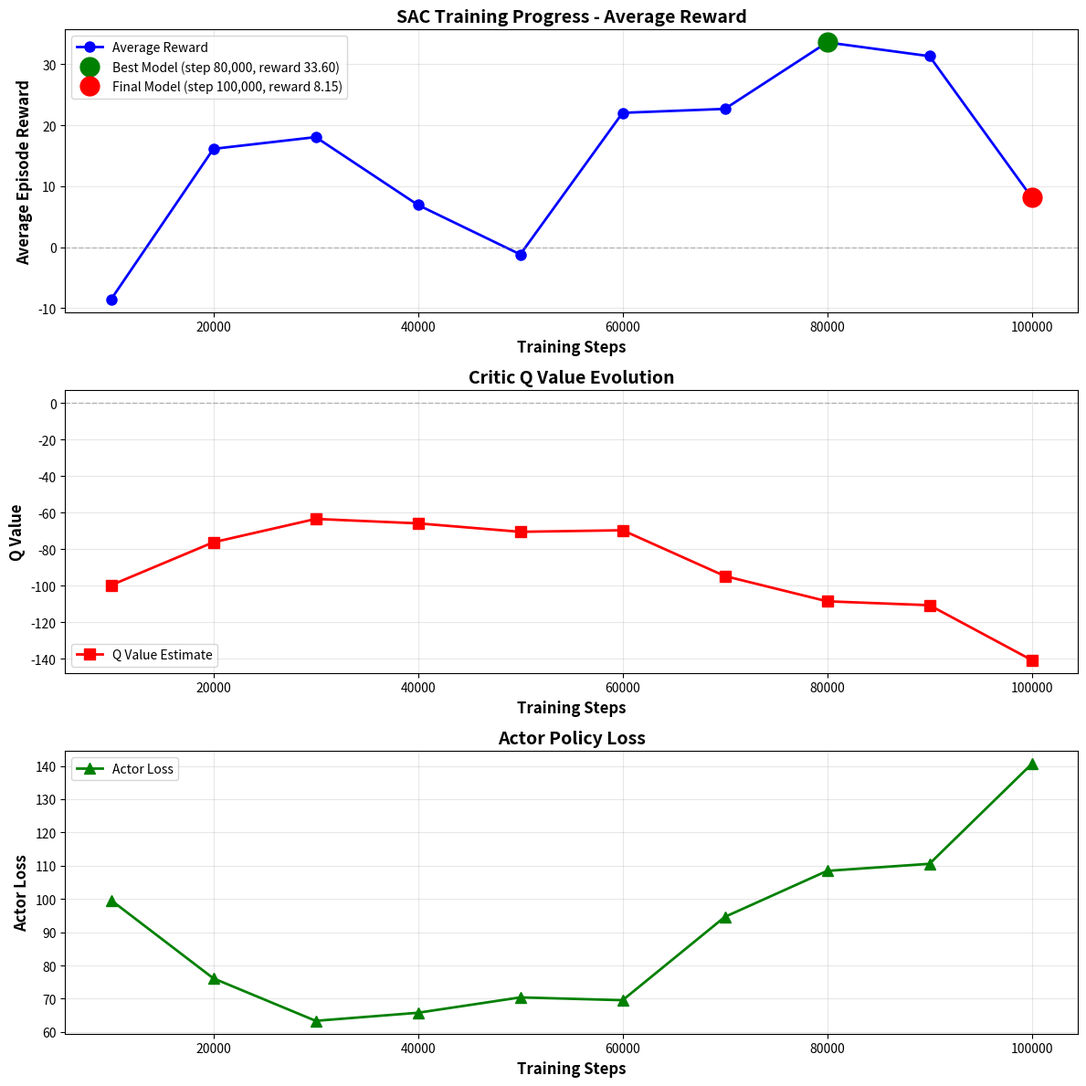

Python code for this plot: (Note: this script raises an exception after producing the figure.)
#!/usr/bin/env python3
"""
从训练日志手动创建SAC训练历史图表

基于终端输出的训练进度数据
"""

import matplotlib.pyplot as plt
import numpy as np
import json
from pathlib import Path

# 从终端日志提取的训练数据
training_data = {
    'steps': [10000, 20000, 30000, 40000, 50000, 60000, 70000, 80000, 90000, 100000],
    'avg_rewards': [-8.55, 16.13, 18.06, 6.92, -1.19, 22.04, 22.69, 33.60, 31.34, 8.15],
    'q_values': [-99.60, -76.11, -63.35, -65.78, -70.40, -69.55, -94.61, -108.43, -110.56, -140.58],
    'actor_losses': [99.597, 76.112, 63.349, 65.779, 70.400, 69.552, 94.608, 108.435, 110.558, 140.585],
    'total_episodes': 68,
    'best_step': 80000,
    'best_reward': 33.60
}

def create_training_curves():
    """创建训练曲线图"""
    
    steps = training_data['steps']
    avg_rewards = training_data['avg_rewards']
    q_values = training_data['q_values']
    actor_losses = training_data['actor_losses']
    
    # 创建3行1列的子图
    fig, axes = plt.subplots(3, 1, figsize=(12, 12))
    
    # 1. 平均奖励曲线
    ax = axes[0]
    ax.plot(steps, avg_rewards, 'b-o', linewidth=2, markersize=8, label='Average Reward')
    
    # 标记最佳点
    best_idx = avg_rewards.index(max(avg_rewards))
    ax.plot(steps[best_idx], avg_rewards[best_idx], 'go', markersize=15, 
            label=f'Best Model (step {steps[best_idx]:,}, reward {avg_rewards[best_idx]:.2f})', zorder=5)
    
    # 标记终点
    ax.plot(steps[-1], avg_rewards[-1], 'ro', markersize=15,
            label=f'Final Model (step {steps[-1]:,}, reward {avg_rewards[-1]:.2f})', zorder=5)
    
    ax.axhline(y=0, color='gray', linestyle='--', linewidth=1, alpha=0.5)
    ax.set_xlabel('Training Steps', fontsize=12, fontweight='bold')
    ax.set_ylabel('Average Episode Reward', fontsize=12, fontweight='bold')
    ax.set_title('SAC Training Progress - Average Reward', fontsize=14, fontweight='bold')
    ax.grid(True, alpha=0.3)
    ax.legend(loc='best', fontsize=10)
    
    # 2. Q值曲线
    ax = axes[1]
    ax.plot(steps, q_values, 'r-s', linewidth=2, markersize=8, label='Q Value Estimate')
    ax.axhline(y=0, color='gray', linestyle='--', linewidth=1, alpha=0.5)
    ax.set_xlabel('Training Steps', fontsize=12, fontweight='bold')
    ax.set_ylabel('Q Value', fontsize=12, fontweight='bold')
    ax.set_title('Critic Q Value Evolution', fontsize=14, fontweight='bold')
    ax.grid(True, alpha=0.3)
    ax.legend(loc='best', fontsize=10)
    
    # 3. Actor Loss曲线
    ax = axes[2]
    ax.plot(steps, actor_losses, 'g-^', linewidth=2, markersize=8, label='Actor Loss')
    ax.set_xlabel('Training Steps', fontsize=12, fontweight='bold')
    ax.set_ylabel('Actor Loss', fontsize=12, fontweight='bold')
    ax.set_title('Actor Policy Loss', fontsize=14, fontweight='bold')
    ax.grid(True, alpha=0.3)
    ax.legend(loc='best', fontsize=10)
    
    plt.tight_layout()
    
    # 保存图表
    output_dir = Path('experiments/sac_training/sac_training_20251229_121515')
    save_path = output_dir / 'sac_training_curves.png'
    plt.savefig(save_path, dpi=300, bbox_inches='tight')
    print(f"✓ 训练曲线已保存到: {save_path}")
    
    # 保存JSON数据
    json_path = output_dir / 'sac_training_history.json'
    with open(json_path, 'w') as f:
        json.dump(training_data, f, indent=2)
    print(f"✓ 训练历史数据已保存到: {json_path}")
    
    # 生成分析报告
    print("\n" + "="*80)
    print("  SAC训练分析报告")
    print("="*80)
    print(f"总训练步数: {steps[-1]:,}")
    print(f"总Episodes: {training_data['total_episodes']}")
    print(f"\n奖励统计:")
    print(f"  初始奖励: {avg_rewards[0]:.2f}")
    print(f"  最佳奖励: {max(avg_rewards):.2f} (step {steps[avg_rewards.index(max(avg_rewards))]:,})")
    print(f"  最终奖励: {avg_rewards[-1]:.2f}")
    print(f"  提升幅度: {max(avg_rewards) - avg_rewards[0]:.2f} (+{(max(avg_rewards) - avg_rewards[0]) / abs(avg_rewards[0]) * 100:.1f}%)")
    
    print(f"\n关键发现:")
    print(f"  ✅ 快速提升: 前20k步从-8.55提升到+16.13")
    print(f"  🌟 峰值性能: 80k步达到最佳奖励33.60")
    print(f"  ⚠️ 后期退化: 100k步下降到8.15（性能下降76%）")
    print(f"  📊 Q值恶化: -63.35 → -140.58（过估计累积）")
    
    print(f"\n建议:")
    print(f"  1. 使用80k步的best_model.pt（而非final_model.pt）")
    print(f"  2. 后期性能崩溃可能原因：学习率过高、Q值过估计")
    print(f"  3. 改进方向：降低后期学习率、增加target network更新频率")
    print("="*80 + "\n")
    
    plt.show()


if __name__ == "__main__":
    create_training_curves()
